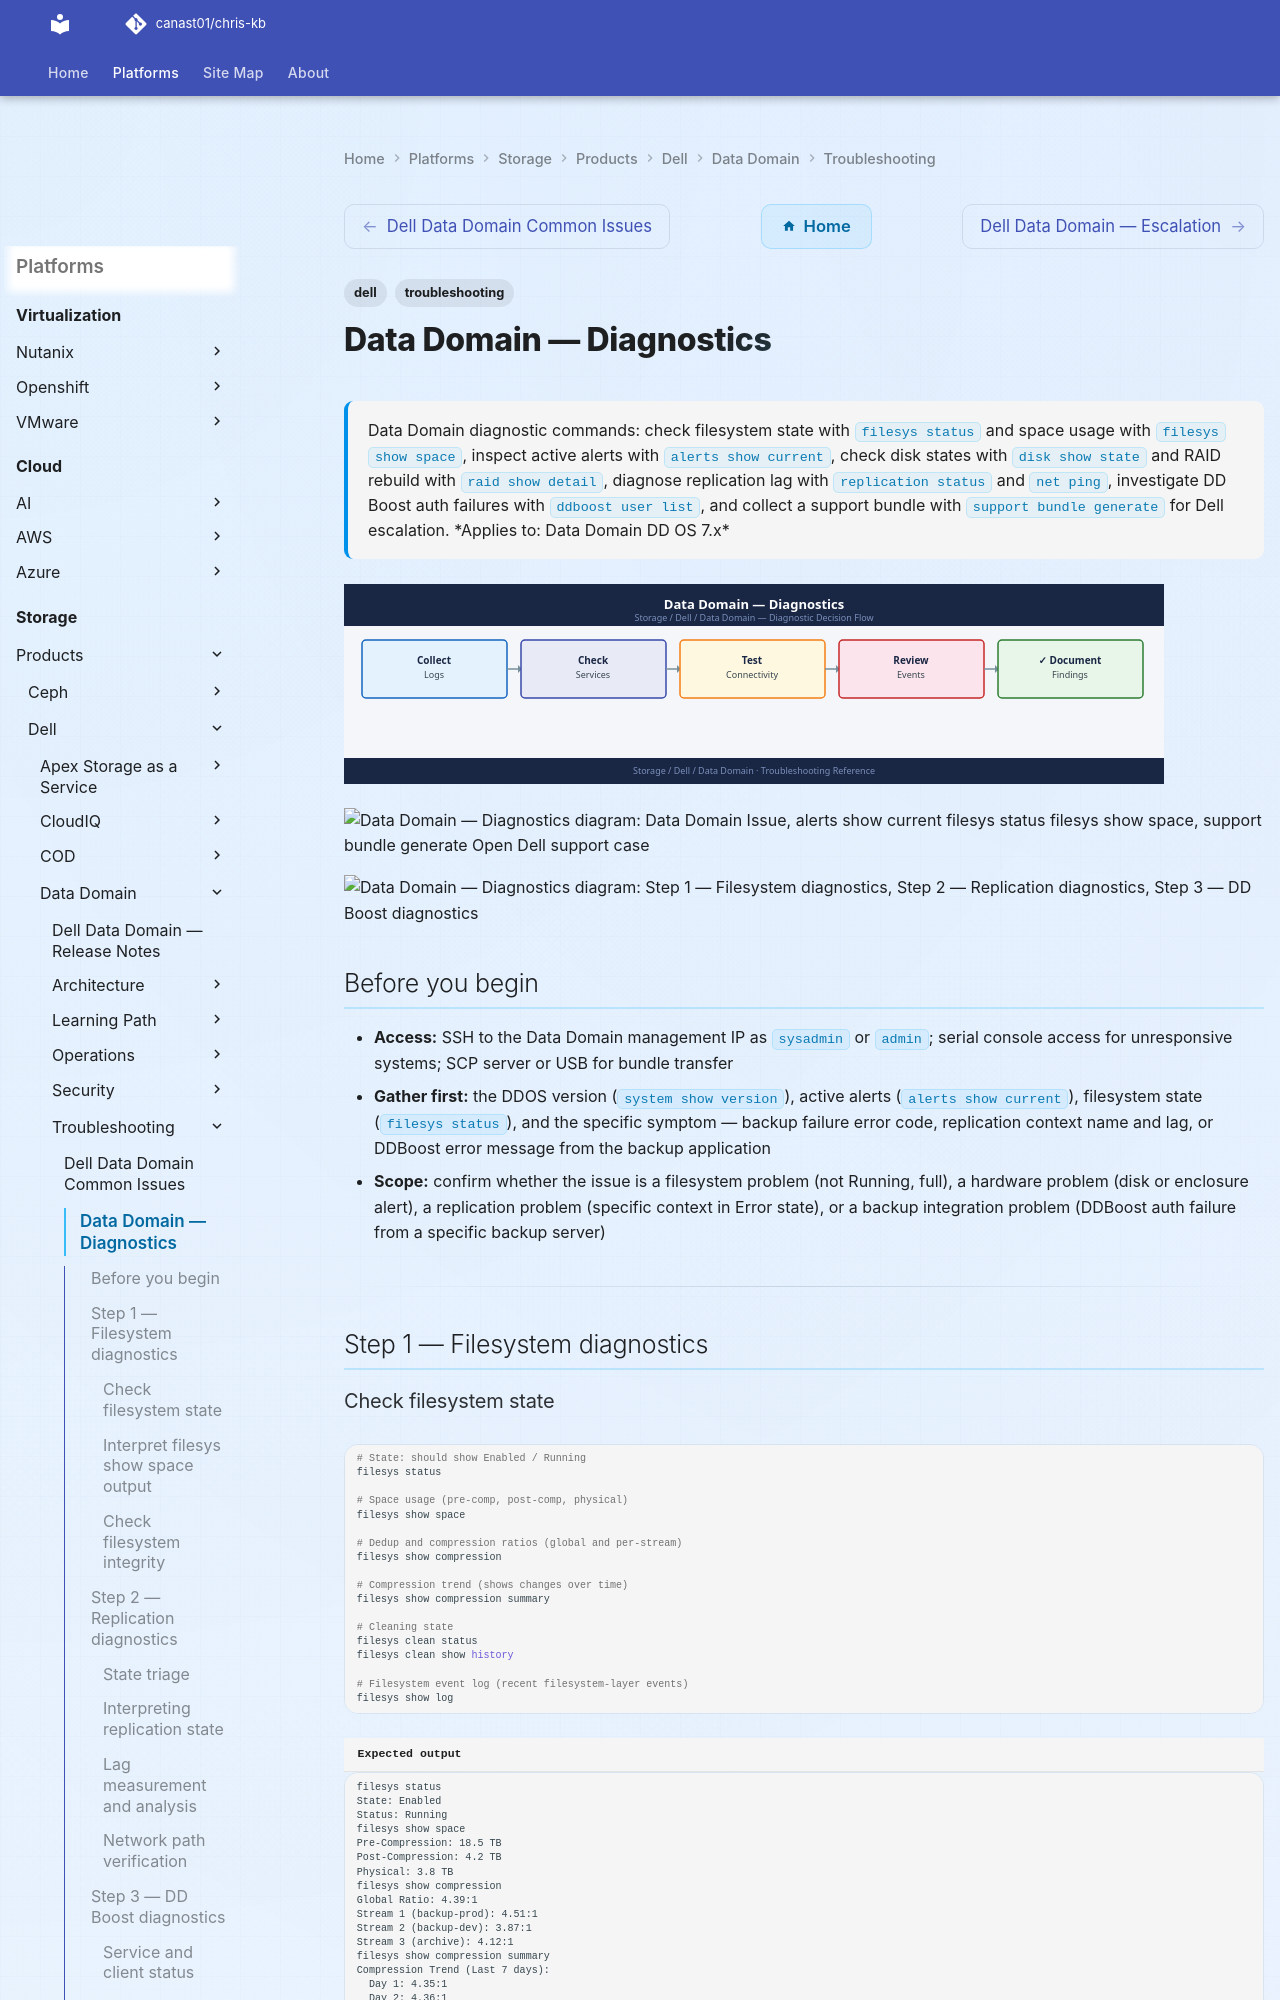

repository: canast01/chris-kb · page: storage/products/dell/data-domain/troubleshooting/diagnostics/index.html · generator: mkdocs

---
tags:
  - dell
  - troubleshooting
search:
  boost: 1.5
description: "Data Domain diagnostic commands: check filesystem state with filesys status and space usage with filesys show space, inspect active alerts with alerts..."
---
# Data Domain — Diagnostics

<div class="kb-summary">
Data Domain diagnostic commands: check filesystem state with <code>filesys status</code> and space usage with <code>filesys show space</code>, inspect active alerts with <code>alerts show current</code>, check disk states with <code>disk show state</code> and RAID rebuild with <code>raid show detail</code>, diagnose replication lag with <code>replication status</code> and <code>net ping</code>, investigate DD Boost auth failures with <code>ddboost user list</code>, and collect a support bundle with <code>support bundle generate</code> for Dell escalation.

*Applies to: Data Domain DD OS 7.x*
</div>
![Data Domain — Diagnostics](../../../../../assets/storage-dell-data-domain-troubleshooting-diagnostics.svg)

```d2
direction: right

A: "Data Domain Issue" {shape: rectangle}
B: "alerts show current\nfilesys status\nfilesys show space" {shape: rectangle}
C: "C" {shape: rectangle}
D: "disk show state: failed or unknown\nenclosure show hardware: fans PSUs\nOpen Dell support case" {shape: rectangle}
E: "E" {shape: rectangle}
F: "filesys enable\nMonitor filesys status till Running\nCheck space: filesys show space" {shape: rectangle}
G: "G" {shape: rectangle}
H: "replication show errors: detail\nnet ping <dst-dd>: connectivity\nreplication disable then re-enable" {shape: rectangle}
I: "I" {shape: rectangle}
J: "ddboost user list: user exists?\nddboost show clients: connected?\nlog view audit | grep ddboost" {shape: rectangle}
K: "K" {shape: rectangle}
L: "filesys clean start\nreplication show stats: consumers\nExpire old backups via backup app" {shape: rectangle}
M: "support bundle generate\nOpen Dell support case" {shape: rectangle}

A -> B
C -> D
E -> F
G -> H
I -> J
K -> L
K -> M
D -> M
F -> M
H -> M
J -> M
L -> M
```

```d2
direction: down

symptom: Identify Symptom {shape: diamond}
step_1_filesystem_diagnostics: "Step 1 — Filesystem diagnostics" {shape: rectangle}
step_2_replication_diagnostics: "Step 2 — Replication diagnostics" {shape: rectangle}
step_3_dd_boost_diagnostics: "Step 3 — DD Boost diagnostics" {shape: rectangle}
step_4_disk_and_hardware_diagnostics: "Step 4 — Disk and hardware diagnostics" {shape: rectangle}
step_5_network_diagnostics: "Step 5 — Network diagnostics" {shape: rectangle}
step_6_log_analysis_and_advanced_dia: "Step 6 — Log analysis and advanced diagnostics" {shape: rectangle}
resolution: Resolve or Escalate {shape: oval}

symptom -> step_1_filesystem_diagnostics: investigate
symptom -> step_2_replication_diagnostics: investigate
symptom -> step_3_dd_boost_diagnostics: investigate
symptom -> step_4_disk_and_hardware_diagnostics: investigate
symptom -> step_5_network_diagnostics: investigate
symptom -> step_6_log_analysis_and_advanced_dia: investigate
step_1_filesystem_diagnostics -> resolution
step_2_replication_diagnostics -> resolution
step_3_dd_boost_diagnostics -> resolution
step_4_disk_and_hardware_diagnostics -> resolution
step_5_network_diagnostics -> resolution
step_6_log_analysis_and_advanced_dia -> resolution
```
